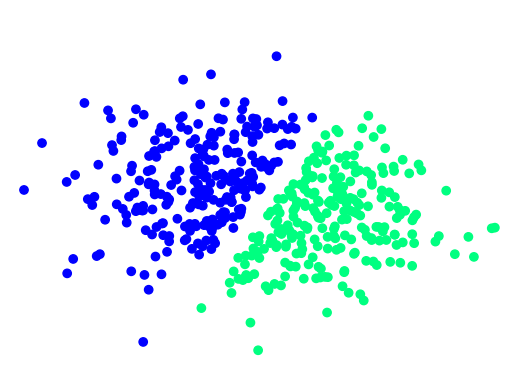

Reproduce this figure in Python.
__author__ = 'nicolas'
import numpy as np
import matplotlib.pyplot as plt

X = np.random.randn(500, 2)

Y = (.5*X[:, 0] - .2*X[:, 1] > 0).astype(float)

X = X - .2*np.outer(Y, [-1, 1])

X -= [-1, 1]

plt.scatter(X[:, 0], X[:, 1], c=Y, cmap='winter')
plt.axis([-2, 4, -5, 3])
plt.axis('off')
plt.show()

np.savez('linearly_separable.npz', X=X, Y=Y)